The GitHub repository ROMOHHR/LeatherTextureMatcher contains a labelled image folder "Match" with 40 categories: leather texture B 1, leather texture B 2, leather texture B 3, leather texture B 4, leather texture M 1, leather texture M 10, leather texture M 2, leather texture M 3, leather texture M 4, leather texture M 5, leather texture M 6, leather texture M 7, leather texture M 8, leather texture M 9, leather texture S 1, leather texture S 10, leather texture S 11, leather texture S 12, leather texture S 13, leather texture S 14, leather texture S 15, leather texture S 16, leather texture S 17, leather texture S 18, leather texture S 19, leather texture S 2, leather texture S 20, leather texture S 21, leather texture S 22, leather texture S 23, leather texture S 24, leather texture S 25, leather texture S 26, leather texture S 3, leather texture S 4, leather texture S 5, leather texture S 6, leather texture S 7, leather texture S 8, leather texture S 9. Examples follow, each with its label.

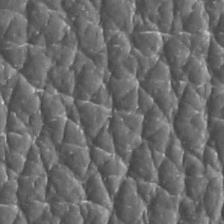
Label: leather texture S 4

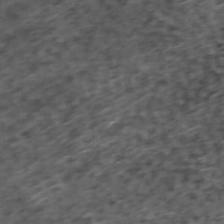
Label: leather texture S 10

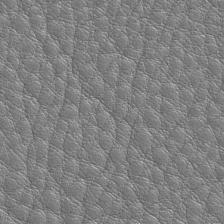
Label: leather texture M 3

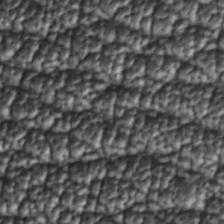
Label: leather texture S 1

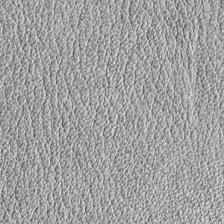
Label: leather texture S 22

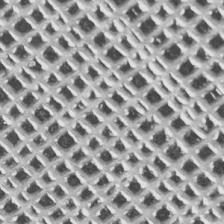
Label: leather texture S 13
